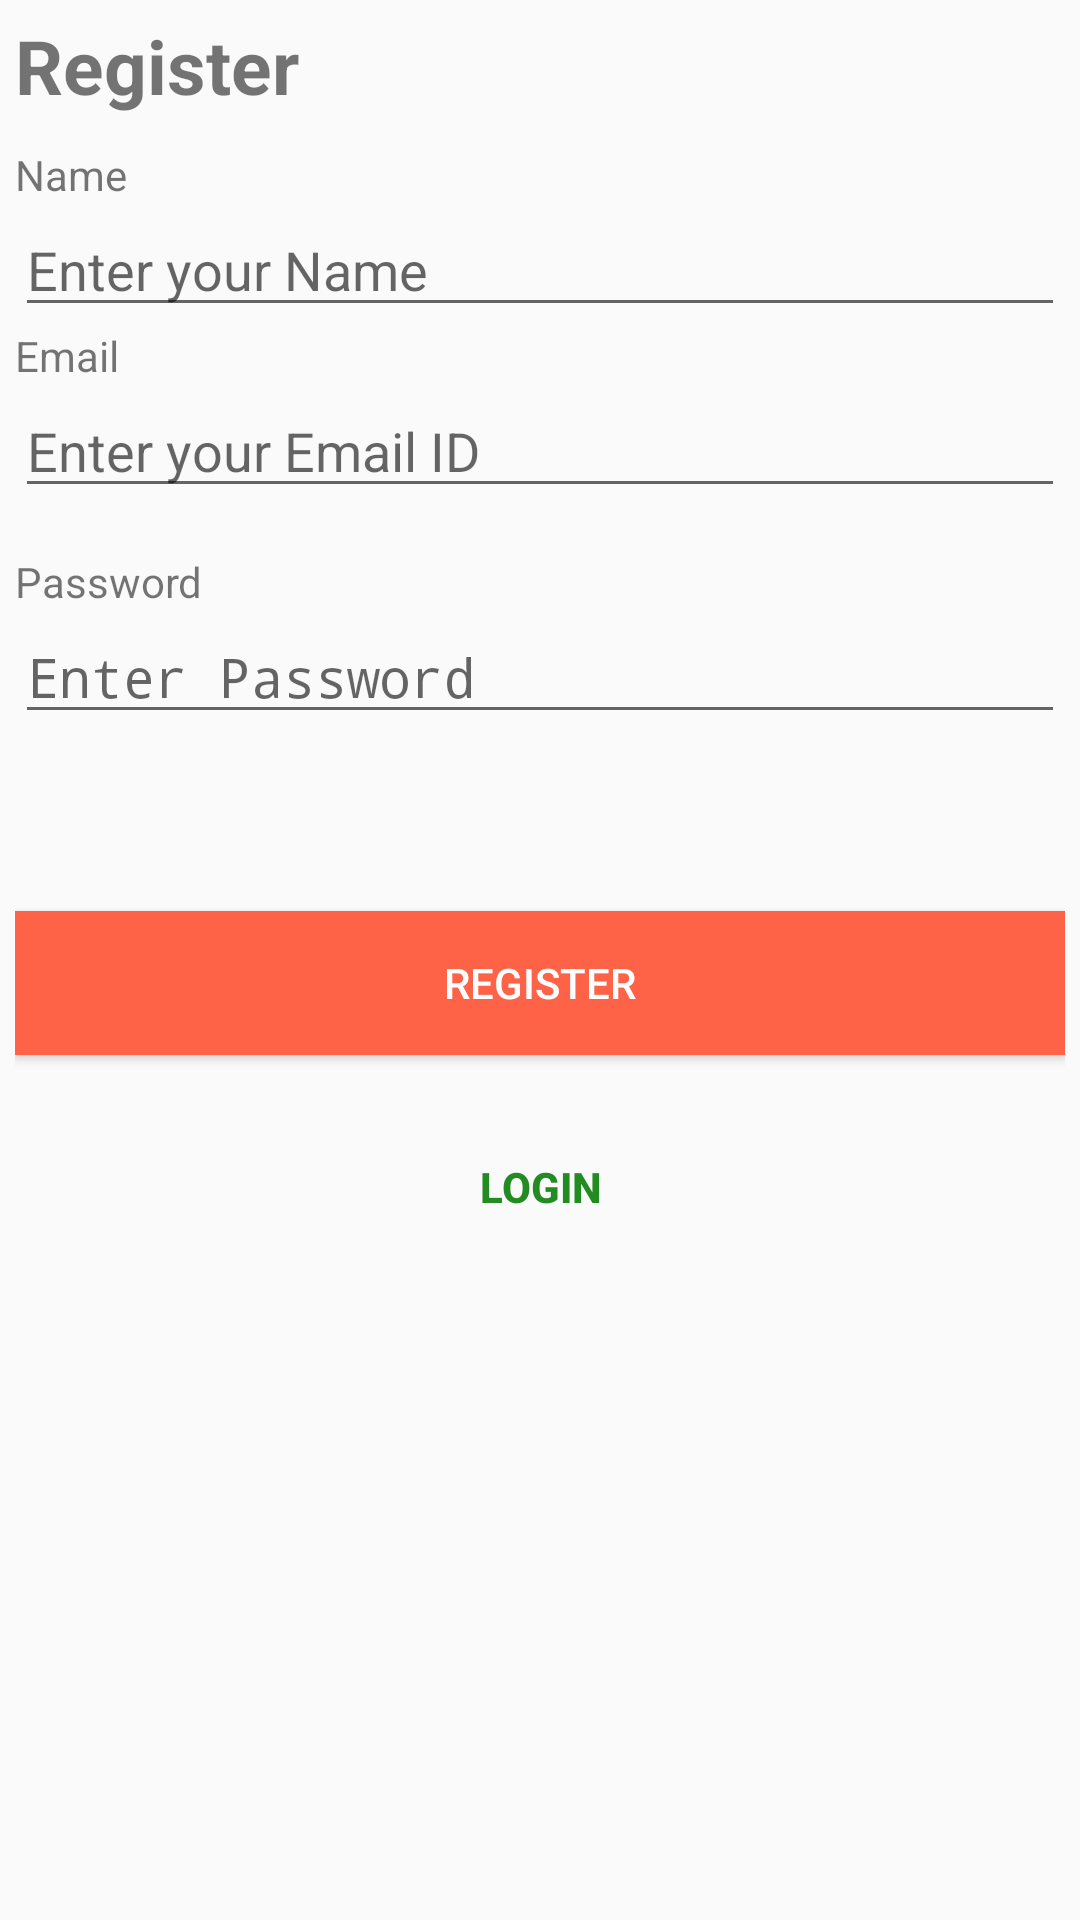

Produce the Android XML layout that renders to this screen, including the resource entries it uses.
<!-- AndroidManifest.xml: application theme AppTheme -->
<!-- res/layout/activity_register.xml -->
<?xml version="1.0" encoding="utf-8"?>
<android.support.constraint.ConstraintLayout
    xmlns:android="http://schemas.android.com/apk/res/android" android:layout_width="match_parent"
    android:layout_height="match_parent">

    <LinearLayout
        android:layout_width="fill_parent"
        android:layout_height="wrap_content"
        android:orientation="vertical"
        android:padding="5dip" >

        

        <TextView
            android:layout_width="fill_parent"
            android:layout_height="wrap_content"
            android:layout_marginBottom="10dip"
            android:text="@string/register_title"
            android:textSize="25sp"
            android:textStyle="bold" />
        

        <TextView
            android:layout_width="fill_parent"
            android:layout_height="wrap_content"
            android:text="@string/name" />
        

        <EditText
            android:id="@+id/registerName"
            android:layout_width="fill_parent"
            android:layout_height="wrap_content"
            android:hint="Enter your Name"/>

        

        <TextView
            android:layout_width="fill_parent"
            android:layout_height="wrap_content"
            android:text="@string/email" />
        

        <EditText
            android:id="@+id/registerEmail"
            android:layout_width="fill_parent"
            android:layout_height="wrap_content"
            android:hint="Enter your Email ID"
            android:inputType="textEmailAddress" />

        

        <TextView
            android:layout_width="fill_parent"
            android:layout_height="wrap_content"
            android:layout_marginTop="15dip"
            android:text="@string/pwd" />
        

        <EditText
            android:id="@+id/registerPassword"
            android:layout_width="fill_parent"
            android:layout_height="wrap_content"
            android:hint="Enter Password"
            android:inputType="textPassword" />

        

        <TextView
            android:id="@+id/register_error"
            android:layout_width="fill_parent"
            android:layout_height="wrap_content"
            android:gravity="center"
            android:padding="10dip"
            android:textColor="#e30000"
            android:textStyle="bold" />

        <Button
            android:id="@+id/btnRegister"
            android:layout_width="fill_parent"
            android:layout_height="wrap_content"
            android:layout_marginTop="20dip"
            android:background="#ff6347"

            android:onClick="registerUser"
            android:text="@string/btnRegister"
            android:textColor="#fff" />

        

        <Button
            android:id="@+id/btnLinkToLoginScreen"
            android:layout_width="fill_parent"
            android:layout_height="wrap_content"
            android:layout_marginTop="20dip"
            android:background="@null"
            android:onClick="navigatetoLoginActivity"
            android:text="Login"
            android:textColor="#228b22"
            android:textStyle="bold" />
    </LinearLayout>


</android.support.constraint.ConstraintLayout>
<!-- resources referenced by this layout -->
<resources>
  <string name="btnRegister">Register</string>
  <string name="email">Email</string>
  <string name="name">Name</string>
  <string name="pwd">Password</string>
  <string name="register_title">Register</string>
  <style name="AppTheme" parent="Theme.AppCompat.Light.DarkActionBar">
          
          <item name="colorPrimaryDark">@color/colorPrimaryDark</item>
          <item name="colorPrimary">@color/colorPrimary</item>
          <item name="colorAccent">@color/colorAccent</item>
      </style>
  <color name="colorPrimaryDark">#2fa5d3</color>
  <color name="colorPrimary">#b1364cf4</color>
  <color name="colorAccent">#40ccff</color>
</resources>
